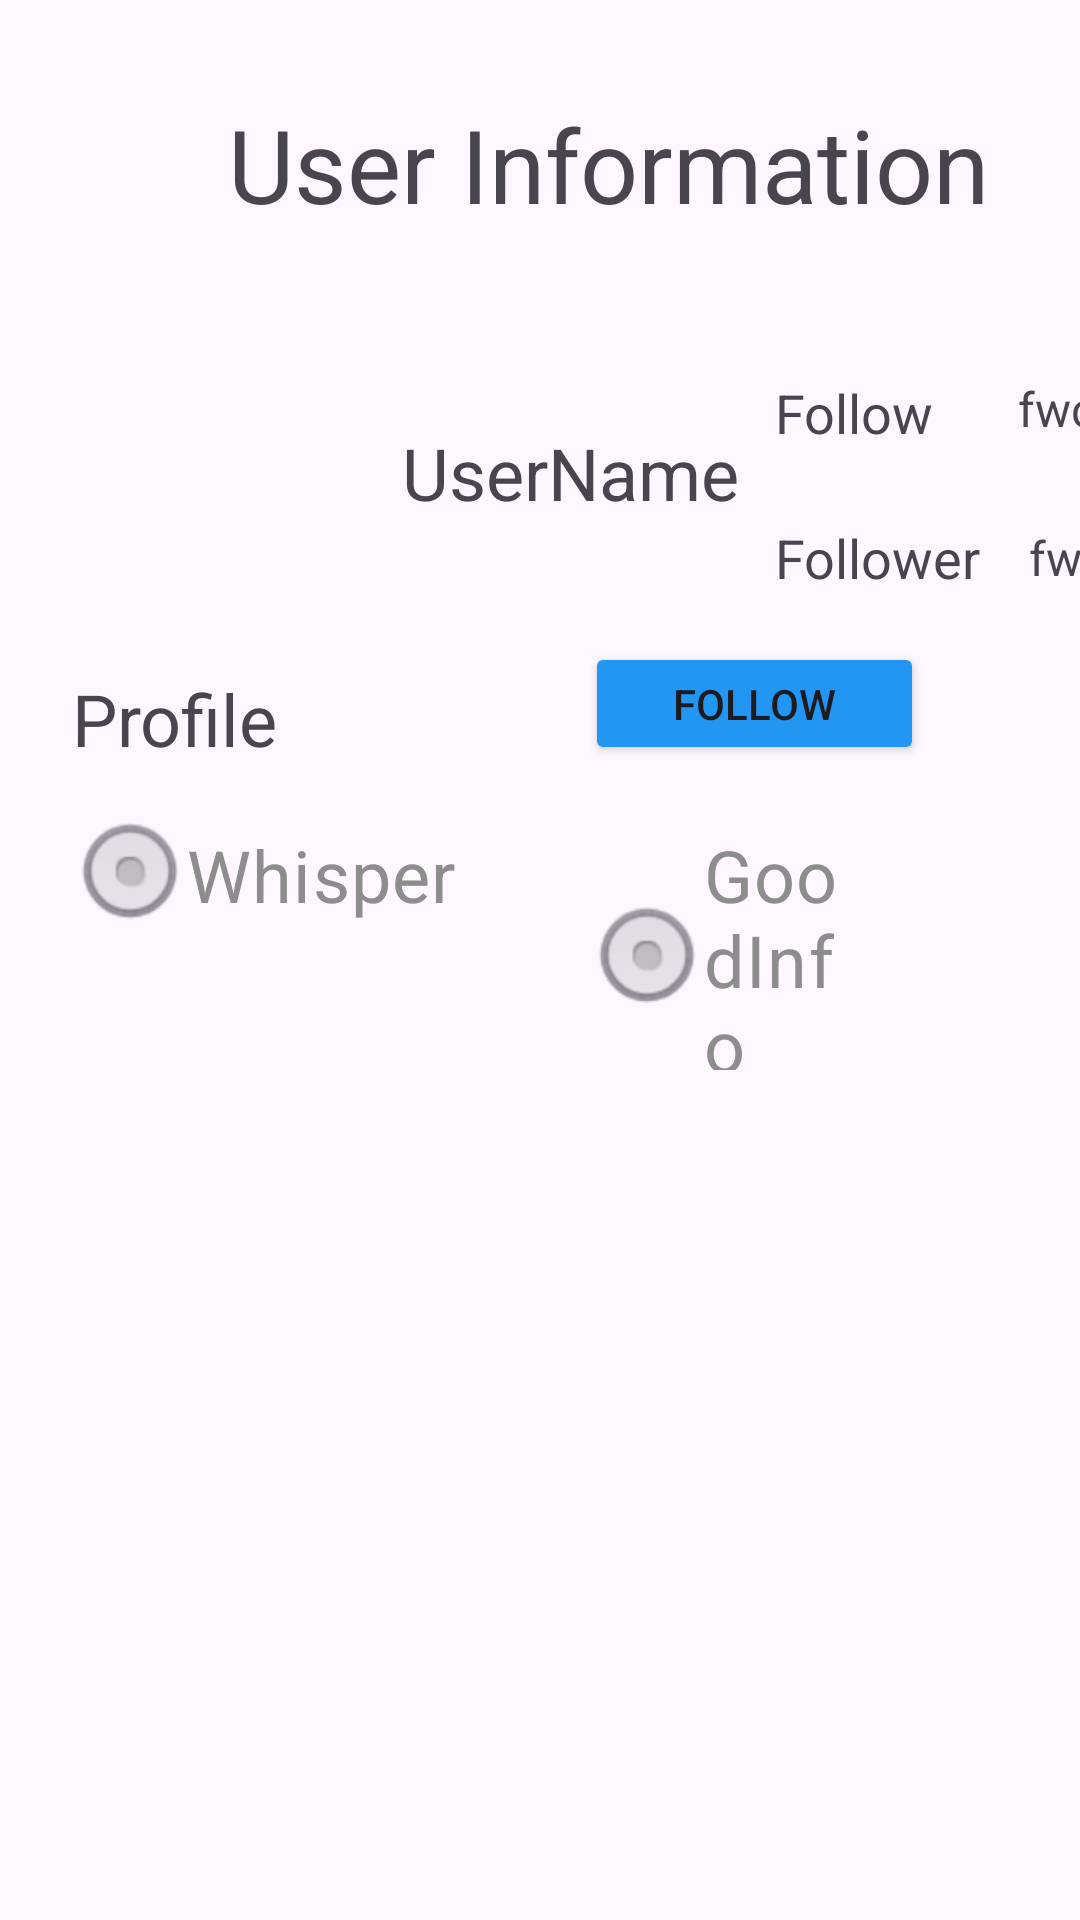

This screen was rendered from an Android layout file. Write that file and the resources it references.
<!-- AndroidManifest.xml: application theme Theme.Whisper_3E -->
<!-- res/layout/activity_user_info.xml -->
<?xml version="1.0" encoding="utf-8"?>
<androidx.constraintlayout.widget.ConstraintLayout
    xmlns:android="http://schemas.android.com/apk/res/android"
    xmlns:app="http://schemas.android.com/apk/res-auto"
    xmlns:tools="http://schemas.android.com/tools"
    android:layout_width="match_parent"
    android:layout_height="match_parent">

    
    <TextView
        android:id="@+id/userInfoText"
        android:layout_width="wrap_content"
        android:layout_height="wrap_content"
        android:layout_marginStart="76dp"
        android:layout_marginTop="32dp"
        android:text="User Information"
        android:textSize="34sp"
        app:layout_constraintStart_toStartOf="parent"
        app:layout_constraintTop_toTopOf="parent" />

    
    <ImageView
        android:id="@+id/userImage"
        android:layout_width="110dp"
        android:layout_height="110dp"
        android:layout_marginStart="16dp"
        android:layout_marginTop="24dp"
        app:layout_constraintStart_toStartOf="parent"
        app:layout_constraintTop_toBottomOf="@id/userInfoText"
        tools:srcCompat="@tools:sample/avatars" />

    
    <TextView
        android:id="@+id/userNameText"
        android:layout_width="wrap_content"
        android:layout_height="wrap_content"
        android:layout_marginStart="8dp"
        android:layout_marginTop="64dp"
        android:text="UserName"
        android:textSize="24sp"
        app:layout_constraintStart_toEndOf="@id/userImage"
        app:layout_constraintTop_toBottomOf="@id/userInfoText" />

    
    <TextView
        android:id="@+id/profileText"
        android:layout_width="0dp"
        android:layout_height="wrap_content"
        android:layout_marginStart="24dp"
        android:layout_marginTop="12dp"
        android:text="Profile"
        android:textSize="24sp"
        app:layout_constraintStart_toStartOf="parent"
        app:layout_constraintTop_toBottomOf="@id/userImage"
        app:layout_constraintEnd_toStartOf="@id/followButton"
        android:ellipsize="end"
        android:maxLines="2" />

    
    <TextView
        android:id="@+id/followText"
        android:layout_width="wrap_content"
        android:layout_height="wrap_content"
        android:layout_marginStart="12dp"
        android:layout_marginTop="48dp"
        android:text="Follow"
        android:textSize="18sp"
        app:layout_constraintStart_toEndOf="@id/userNameText"
        app:layout_constraintTop_toBottomOf="@id/userInfoText" />

    <TextView
        android:id="@+id/followerText"
        android:layout_width="wrap_content"
        android:layout_height="wrap_content"
        android:layout_marginStart="12dp"
        android:layout_marginTop="24dp"
        android:text="Follower"
        android:textSize="18sp"
        app:layout_constraintStart_toEndOf="@id/userNameText"
        app:layout_constraintTop_toBottomOf="@id/followText" />

    
    <TextView
        android:id="@+id/followCntText"
        android:layout_width="wrap_content"
        android:layout_height="wrap_content"
        android:layout_marginStart="28dp"
        android:layout_marginTop="48dp"
        android:text="fwcnt"
        android:textSize="16sp"
        app:layout_constraintStart_toEndOf="@id/followText"
        app:layout_constraintTop_toBottomOf="@id/userInfoText" />

    <TextView
        android:id="@+id/followerCntText"
        android:layout_width="wrap_content"
        android:layout_height="wrap_content"
        android:layout_marginStart="16dp"
        android:layout_marginTop="28dp"
        android:text="fwrcnt"
        android:textSize="16sp"
        app:layout_constraintStart_toEndOf="@id/followerText"
        app:layout_constraintTop_toBottomOf="@id/followCntText" />

    

    

    

    <Button
        android:id="@+id/followButton"
        android:layout_width="113dp"
        android:layout_height="41dp"
        android:layout_marginTop="16dp"
        android:layout_marginEnd="52dp"
        android:backgroundTint="#2196F3"
        android:text="follow"
        app:layout_constraintEnd_toEndOf="parent"
        app:layout_constraintTop_toBottomOf="@id/followerText"
        tools:ignore="TouchTargetSizeCheck" />

    <RadioGroup
        android:id="@+id/radioGroup"
        android:layout_width="0dp"
        android:layout_height="wrap_content"
        android:layout_marginTop="8dp"
        android:layout_marginEnd="74dp"
        android:orientation="horizontal"
        app:layout_constraintEnd_toEndOf="parent"
        app:layout_constraintHorizontal_bias="0.0"
        app:layout_constraintStart_toStartOf="parent"
        app:layout_constraintTop_toBottomOf="@id/profileText">

        
        <RadioButton
            android:id="@+id/whisperRadio"
            android:layout_width="wrap_content"
            android:layout_height="wrap_content"
            android:layout_marginStart="24dp"
            android:layout_marginTop="4dp"
            android:backgroundTint="#8D8D8D"
            android:button="@android:drawable/btn_radio"
            android:buttonTint="#8D8D8D"
            android:text="Whisper"
            android:textColor="#8D8D8D"
            android:textSize="24sp" />

        <RadioButton
            android:id="@+id/goodInfoRadio"
            android:layout_width="wrap_content"
            android:layout_height="wrap_content"
            android:layout_marginStart="44dp"
            android:layout_marginTop="4dp"
            android:button="@android:drawable/btn_radio"
            android:text="GoodInfo"
            android:textColor="#8D8D8D"
            android:textSize="24sp" />
    </RadioGroup>

    <androidx.recyclerview.widget.RecyclerView
        android:id="@+id/userRecycle"
        android:layout_width="match_parent"
        android:layout_height="0dp"
        android:layout_marginStart="16dp"
        android:layout_marginTop="16dp"
        android:layout_marginEnd="16dp"
        android:layout_marginBottom="16dp"
        app:layout_constraintBottom_toBottomOf="parent"
        app:layout_constraintEnd_toEndOf="parent"
        app:layout_constraintStart_toStartOf="parent"
        app:layout_constraintTop_toBottomOf="@+id/radioGroup" />

</androidx.constraintlayout.widget.ConstraintLayout>
<!-- resources referenced by this layout -->
<resources>
  <style name="Theme.Whisper_3E" parent="Base.Theme.Whisper_3E" />
  <style name="Base.Theme.Whisper_3E" parent="Theme.Material3.DayNight.NoActionBar">
          
          
      </style>
</resources>
